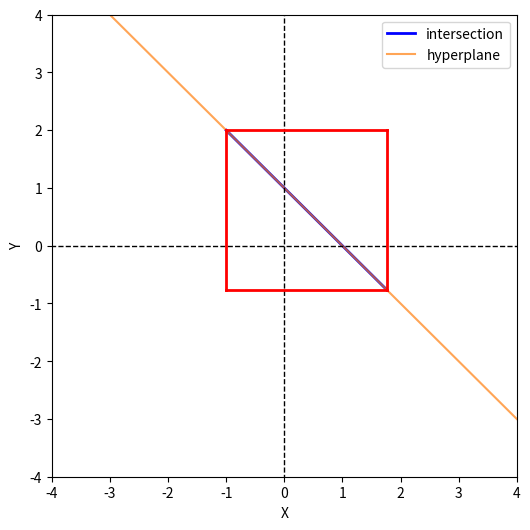
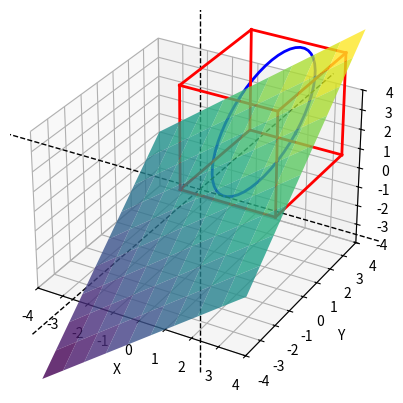
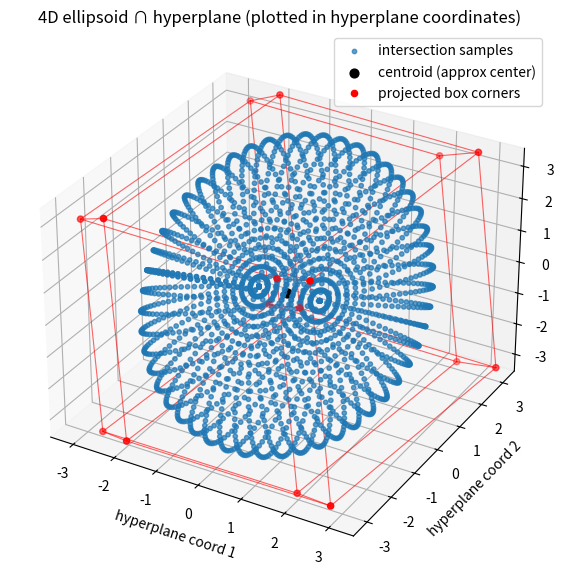

Python code for these plots, in order:
import time
from typing import Tuple

import matplotlib.pyplot as plt
import numpy as np


class EllipsoidTools:
    @staticmethod
    def build_S(c):
        v1 = c / np.linalg.norm(c)
        # simple Gram–Schmidt for v2:
        a = np.array([1.0, 0.0, 0.0])
        if np.allclose(a, v1):
            a = np.array([0.0, 1.0, 0.0])
        v2 = a - v1 * np.dot(a, v1)
        v2 /= np.linalg.norm(v2)
        v3 = np.cross(v1, v2)
        S = np.vstack((v1, v2, v3))
        return S

    @staticmethod
    def build_S_householder(c, d: int):
        c_norm = np.linalg.norm(c)
        u = c / c_norm

        v = u.copy()
        v[0] = v[0] - 1

        H = np.identity(d) - (2 * np.outer(v, v)) / np.dot(v, v)
        # H:
        # 1) orthogonal
        # 2) Hu = e_1
        # 3) He_1 = u
        # 4) Symmetric
        return H

    @staticmethod
    def ellipsoid_rotated(q, Q, c, gamma, S):
        c_norm = np.linalg.norm(c)
        q_p = S @ q - (gamma / c_norm ** 2) * (S @ c)  # note the ** 2 which isn't in my equation!
        Q_p = S @ Q @ S.T
        return q_p, Q_p

    @staticmethod
    def ellipse_intersection_with_axis(q_p, Q_p):
        M = np.linalg.inv(Q_p)  # inverse of a symmetric matrix is symmetric! (nxn)
        m11 = M[0, 0]
        mbar = M[1:, 0]  # also mbar^T
        Mbar = M[1:, 1:]

        q1p = q_p[0]
        qbar = q_p[1:]

        # center in y-space
        wbar = qbar + (np.linalg.inv(Mbar) @ mbar) * q1p
        w_p = np.concatenate(([0], wbar))

        # shape in y-space
        alpha = 1 - (q1p ** 2) * (m11 - mbar.T @ np.linalg.inv(Mbar) @ mbar)
        Wbar = alpha * np.linalg.inv(Mbar)  # is W_p[1:, 1:]

        W_p = np.zeros_like(Q_p)  # np.zeros((3, 3))
        W_p[1:, 1:] = Wbar
        return w_p, W_p

    @staticmethod
    def ellipsoid_rotate_back(S, w_p, W_p, c, gamma):
        c_norm = np.linalg.norm(c)
        # w = S.T @ (w_p + (gamma / c_norm ** 2) * (S @ c))
        w = (S.T @ w_p) + (gamma / c_norm ** 2) * c

        W = S.T @ W_p @ S
        return w, W

    @staticmethod
    def sanity_checks(ellipse_pts, c, gamma, q, Q, atol=1e-6):
        """
        Robust sanity checks.

        ellipse_pts : array (d, N)
        c          : (d,)
        q          : (d,)
        Q          : (d,d) (shape matrix; original ellipsoid equation uses inv(Q))
        """
        d = len(q)
        D, num_pts = ellipse_pts.shape
        assert d == D
        assert num_pts > 0

        X = ellipse_pts

        # Plane residuals
        plane_vals = c @ X  # shape (N,)
        plane_resid = np.abs(plane_vals - gamma)

        # Ellipsoid quadratic residuals: (x-q)^T invQ (x-q) - 1
        invQ = np.linalg.inv(Q)
        delta = X - q[:, None]  # (d, N)
        vals = np.einsum('ij,ij->j', delta, invQ @ delta)  # length N
        ellip_resid = np.abs(vals - 1.0)

        ok_plane = np.allclose(plane_resid, 0.0, atol=atol)
        ok_ellip = np.allclose(ellip_resid, 0.0, atol=atol)
        assert ok_plane
        assert ok_ellip

    @staticmethod
    def intersection_ellipsoid_hyperplane(q: np.ndarray, Q: np.ndarray, c: np.ndarray, gamma: float, d: int) -> Tuple[
        np.ndarray, np.ndarray]:
        # E = { x | (x-q)^T Q (x-q) <= 1 }
        # H = { x | c^T x = gamma }

        # 3) build orthonormal S so first row is c/||c||
        # S = build_S(c)
        S = EllipsoidTools.build_S_householder(c, d)

        # 4) transform ellipsoid to y‐coordinates
        q_p, Q_p = EllipsoidTools.ellipsoid_rotated(q, Q, c, gamma, S)

        # 5) intersect with {y1=0} analytically
        w_p, W_p = EllipsoidTools.ellipse_intersection_with_axis(q_p, Q_p)

        # 6) back to x-space
        w, W = EllipsoidTools.ellipsoid_rotate_back(S, w_p, W_p, c, gamma)
        return w, W

    @staticmethod
    def extract_non_zero_eigens(W):
        # 7) extract the two nonzero eigens for the ellipse
        evals, evecs = np.linalg.eigh(W)
        mask = evals > 1e-6
        axes = np.sqrt(evals[mask])
        dirs = evecs[:, mask]
        return axes, dirs

    # def parametrize_ellipse(w, evecs, evals, num_datapoints=200):
    #     # evecs is an (dxk) mtx where k is the number of non-neg eig vecs
    #     # returns:
    #     # - theta (200): a linspace of theta vals
    #     # - ellipse: (n, 200): coordinates of ellipse
    #     theta_pts = np.linspace(0, 2 * np.pi, num_datapoints)
    #     ellipse_pts = w[:, None] + evecs @ np.diag(evals) @ np.vstack((np.cos(theta_pts), np.sin(theta_pts)))
    #     return theta_pts, ellipse_pts
    @staticmethod
    def parametrize_ellipsoid(w, evecs, evals, resolution=50, max_grid_dim=2, num_samples=2000):
        """
            Generic ellipsoid parameterization in any dimension.

            w      : (d,) center
            evecs  : (d, k) orthonormal eigenvectors
            evals  : (k,) positive radii (sqrt of eigenvalues)
            resolution : number of points per angular dimension (for small k)
            max_grid_dim : if k-1 > this, use random sampling instead of full meshgrid
            num_samples : number of random points to sample in high dimensions

            Returns:
                points : (d, N) points on ellipsoid
            """

        def _hypersphere_coords(k, *angles):
            coords = np.zeros(k)
            for i in range(k):
                if i == 0:
                    coords[i] = np.cos(angles[0])
                elif i < k - 1:
                    coords[i] = np.prod(np.sin(angles[:i])) * np.cos(angles[i])
                else:
                    coords[i] = np.prod(np.sin(angles[:i]))
            return coords

        k = len(evals)

        if k == 0:
            return w[:, None]
        elif k == 1:  # orig ellipsoid is 2d
            # return only the boundary points for the 1D "ellipsoid" (two endpoints),
            # otherwise interior samples will NOT satisfy the quadratic = 1 check.
            t = np.array([-1.0, 1.0])  # just endpoints on unit "sphere" S^0
            sphere_coords = t[np.newaxis, :]  # shape (1, 2)
            # t = np.linspace(-1, 1, resolution)
            # sphere_coords = t[np.newaxis, :]
        elif (k - 1) <= max_grid_dim:  # orig ellipsoid is 3d, 4d
            # Small dimension: do full meshgrid
            grids = []
            for i in range(k - 1):
                if i == k - 2:
                    grids.append(np.linspace(0, 2 * np.pi, resolution))
                else:
                    grids.append(np.linspace(0, np.pi, resolution))
            mesh = np.meshgrid(*grids, indexing="ij")
            angles_all = np.stack([m.ravel() for m in mesh], axis=-1)
            sphere_coords = np.array([_hypersphere_coords(k, *ang) for ang in angles_all]).T
        else:  # orig elipsoid is 5d or higher
            # print("approximating ellipsoid through sampling.")
            # High dimension: use random normal sampling to get uniform points on sphere
            X = np.random.normal(size=(k, num_samples))
            X /= np.linalg.norm(X, axis=0, keepdims=True)  # normalize to unit sphere
            sphere_coords = X

        # Scale and project into ambient space
        points = w[:, None] + evecs @ (np.diag(evals) @ sphere_coords)
        return points

    @staticmethod
    def compute_bounding_box(w, evals, evecs, D: int):
        # returns dict{x: (lw, up), y: ...}

        # parametric form for higher dimensional:
        # evecs: d×k matrix whose columns are v1..vk
        # evals: array([a1,a2,..,ak])
        # w: center in R^n
        bounding_box = np.zeros((D, 2))
        for idx in range(D):
            # compute half‐width
            delta = np.linalg.norm(evals * evecs[idx, :])  # evals*V[j,:] is elementwise
            bounding_box[idx] = (w[idx] - delta, w[idx] + delta)

        # old 2d code:
        #    using the parametric formula: x_j = w_j ± sqrt((a v1_j)^2 + (b v2_j)^2)
        # bounding_box = {}
        # a, b = evals
        # v1, v2 = evecs.T  # each is length‐3 row
        # for j, name in enumerate(['x', 'y', 'z']):
        #     delta = np.sqrt((a * v1[j]) ** 2 + (b * v2[j]) ** 2)
        #     bounding_box[name] = (w[j] - delta, w[j] + delta)

        return bounding_box

    @staticmethod
    def plot_intersected_ellipse(ellipse_pts, gamma, c, bounding_box, D: int):
        if D == 2:
            return EllipsoidTools._plot_intersected_ellipse_2d(ellipse_pts, gamma, c, bounding_box, D)
        elif D == 3:
            return EllipsoidTools._plot_intersected_ellipse_3d(ellipse_pts, gamma, c, bounding_box, D)
        elif D == 4:
            return EllipsoidTools._plot_intersected_ellipse_4d(ellipse_pts, gamma, c, bounding_box, D)
        else:
            return

    @staticmethod
    def _plot_intersected_ellipse_2d(ellipse_pts, gamma, c, bounding_box, D: int):
        assert D == 2

        pts = np.asarray(ellipse_pts)
        # normalize to (2, N)
        if pts.ndim == 1:
            pts = pts[:, None]
        if pts.shape[0] != 2 and pts.shape[1] == 2:
            pts = pts.T
        if pts.shape[0] != 2:
            raise ValueError("ellipse_pts must be shape (2, N) or (N, 2)")

        fig, ax = plt.subplots(figsize=(6, 6))
        ax.plot(pts[0, :], pts[1, :], 'b-', lw=2, label='intersection')

        # plot the hyperplane (a line) for context
        extr = 4
        xx = np.linspace(-extr, extr, 200)
        # avoid division by zero
        if abs(c[1]) < 1e-12:
            yy = np.full_like(xx, np.nan)
        else:
            yy = (gamma - c[0] * xx) / c[1]
        ax.plot(xx, yy, color='C1', alpha=0.7, label='hyperplane')

        ax.set_xlabel('X')
        ax.set_ylabel('Y')

        # axis cross lines
        axis_range = np.linspace(-10, 10, 50)
        ax.plot(axis_range, np.zeros_like(axis_range), 'k--', lw=1)
        ax.plot(np.zeros_like(axis_range), axis_range, 'k--', lw=1)

        ax.set_xlim([-extr, extr])
        ax.set_ylim([-extr, extr])

        print("Coordinate‐wise extents (min, max):")
        for idx in range(D):
            lo, hi = bounding_box[idx]
            print(f" Axis {idx + 1}: ({lo:.3f}, {hi:.3f})")

        # bounding box corners and edges (square)
        lo_x, hi_x = bounding_box[0]
        lo_y, hi_y = bounding_box[1]
        vertices = [
            (lo_x, lo_y),
            (lo_x, hi_y),
            (hi_x, lo_y),
            (hi_x, hi_y),
        ]
        edges_2d = [(0, 1), (1, 3), (3, 2), (2, 0)]
        for edge in edges_2d:
            p = np.array([vertices[edge[0]], vertices[edge[1]]])
            ax.plot(p[:, 0], p[:, 1], 'r-', lw=2)

        ax.legend()
        plt.show()

    @staticmethod
    def _plot_intersected_ellipse_3d(ellipse_pts, gamma, c, bounding_box, D: int):
        # plots intersected ellipse and orig hyperplane. (not orig ellipsoid)
        fig = plt.figure()
        ax = fig.add_subplot(111, projection='3d')
        ax.plot(ellipse_pts[0], ellipse_pts[1], ellipse_pts[2], 'b-', lw=2)

        # plane for context
        extr = 4

        xx, yy = np.meshgrid(np.linspace(-extr, extr, 10), np.linspace(-extr, extr, 10))
        # surface
        zz = (gamma - c[0] * xx - c[1] * yy) / c[2]
        ax.plot_surface(xx, yy, zz, rstride=1, cstride=1, linewidth=0, antialiased=True,
                        cmap='viridis', alpha=0.8)

        ax.set_xlabel('X')
        ax.set_ylabel('Y')
        ax.set_zlabel('Z')

        # plot axis lines: x=0, y=0, z=0
        axis_range = np.linspace(-10, 10, 50)
        ax.plot(axis_range, np.zeros_like(axis_range), np.zeros_like(axis_range), 'k--', lw=1)
        ax.plot(np.zeros_like(axis_range), axis_range, np.zeros_like(axis_range), 'k--', lw=1)
        ax.plot(np.zeros_like(axis_range), np.zeros_like(axis_range), axis_range, 'k--', lw=1)

        # set x, y, z range between [-2, 2] for each axis
        ax.set_xlim([-extr, extr])
        ax.set_ylim([-extr, extr])
        ax.set_zlim([-extr, extr])

        print("Coordinate‐wise extents (min, max):")
        for idx in range(D):
            lo, hi = bounding_box[idx]
            print(f" Axis {idx + 1}: ({lo:.3f}, {hi:.3f})")

        # Display the cube defined by these intervals
        lo_x, hi_x = bounding_box[0]
        lo_y, hi_y = bounding_box[1]
        lo_z, hi_z = bounding_box[2]

        # Define the 8 vertices of the cube
        vertices = [
            (lo_x, lo_y, lo_z),
            (lo_x, lo_y, hi_z),
            (lo_x, hi_y, lo_z),
            (lo_x, hi_y, hi_z),
            (hi_x, lo_y, lo_z),
            (hi_x, lo_y, hi_z),
            (hi_x, hi_y, lo_z),
            (hi_x, hi_y, hi_z)
        ]

        # Define the 12 edges as pairs of vertex indices
        edges = [
            (0, 1), (0, 2), (0, 4),
            (1, 3), (1, 5),
            (2, 3), (2, 6),
            (3, 7),
            (4, 5), (4, 6),
            (5, 7),
            (6, 7)
        ]

        # Plot cube edges on the current 3D evals (ax)
        for edge in edges:
            pts = np.array([vertices[edge[0]], vertices[edge[1]]])
            ax.plot(pts[:, 0], pts[:, 1], pts[:, 2], 'r-', lw=2)

        plt.show()

    @staticmethod
    def _plot_intersected_ellipse_4d(ellipse_pts, gamma, c, bounding_box, D: int):
        """
        Plot an already-sampled intersection point cloud (ellipse_pts) that lies
        in a 4D hyperplane c^T x = gamma. Projects the 4D points into a 3D
        orthonormal basis of the hyperplane and plots them. Also projects the
        4D bounding-box corners and draws the edges.

        Parameters
        ----------
        ellipse_pts : array-like, shape (4, N) or (N, 4)
            Sampled points lying in the intersection (in 4D).
        gamma : float
            Plane offset (not used for plotting, kept for API parity).
        c : array-like, shape (4,)
            Plane normal.
        bounding_box : array-like, shape (4,2)
            Per-coordinate (lo, hi) intervals.
        D : int
            Ambient dimension (must be 4).
        """
        assert D == 4, "This plotting function is for D==4."

        pts = np.asarray(ellipse_pts)
        # normalize shape to (D, N)
        if pts.ndim == 1:
            pts = pts[:, None]
        if pts.shape[0] != D and pts.shape[1] == D:
            pts = pts.T
        if pts.shape[0] != D:
            raise ValueError("ellipse_pts must be shape (4, N) or (N, 4)")

        # compute centroid of provided points to center the plotted coords (approx center w)
        centroid = np.mean(pts, axis=1)  # shape (4,)

        # Build an orthonormal basis B for the hyperplane (columns span nullspace of c^T)
        # Use SVD trick: for column vector c, U[:,1:] spans nullspace
        U, _, _ = np.linalg.svd(c.reshape(-1, 1))
        B = U[:, 1:]  # shape (4,3) orthonormal columns

        # Project points into hyperplane coords y = B.T @ (x - centroid)
        y = B.T @ (pts - centroid[:, None])  # shape (3, N)

        # Start plotting in 3D (these y coords are a faithful representation of the
        # intersection ellipsoid in hyperplane coordinates)
        fig = plt.figure(figsize=(9, 7))
        ax = fig.add_subplot(111, projection='3d')

        # scatter the sampled points (no guaranteed mesh ordering since points may be random)
        ax.scatter(y[0, :], y[1, :], y[2, :], s=10, alpha=0.7, color='C0', label='intersection samples')

        # mark approximate center
        ax.scatter([0.0], [0.0], [0.0], color='k', s=40, label='centroid (approx center)')

        # Project bounding box corners (if provided) and draw edges
        if bounding_box is not None:
            b = np.asarray(bounding_box)
            if b.shape != (D, 2):
                raise ValueError("bounding_box must be shape (4,2)")

            # enumerate 2^4 = 16 corners
            corners = []
            for i in range(16):
                bits = [(i >> bit) & 1 for bit in range(D)]
                corner = np.array([b[didx, bit] for didx, bit in enumerate(bits)])
                corners.append(corner)
            corners = np.array(corners)  # (16,4)

            # project corners into hyperplane coordinates w.r.t. centroid: y_corner = B.T @ (corner - centroid)
            y_corners = (B.T @ (corners.T - centroid[:, None])).T  # (16,3)

            # scatter corner points
            ax.scatter(y_corners[:, 0], y_corners[:, 1], y_corners[:, 2], color='r', s=20,
                       label='projected box corners')

            # draw edges between corners that differ by Hamming distance 1
            for i in range(16):
                for j in range(i + 1, 16):
                    if bin(i ^ j).count("1") == 1:
                        p1 = y_corners[i];
                        p2 = y_corners[j]
                        ax.plot([p1[0], p2[0]], [p1[1], p2[1]], [p1[2], p2[2]], 'r-', lw=0.8, alpha=0.6)

        # axis labels and polish
        ax.set_xlabel("hyperplane coord 1")
        ax.set_ylabel("hyperplane coord 2")
        ax.set_zlabel("hyperplane coord 3")
        ax.set_title("4D ellipsoid ∩ hyperplane (plotted in hyperplane coordinates)")
        ax.legend()

        # auto scale: use max range of plotted y to set symmetric limits
        if y.size > 0:
            m = np.max(np.abs(y))
            if m == 0:
                m = 1.0
            ax.set_xlim([-m, m])
            ax.set_ylim([-m, m])
            ax.set_zlim([-m, m])

        # print bounding box extents (original coordinates) like the other plotters
        print("Coordinate‐wise extents (min, max):")
        for idx in range(D):
            lo, hi = bounding_box[idx]
            print(f" Axis {idx + 1}: ({lo:.3f}, {hi:.3f})")

        plt.show()

    @staticmethod
    def ellipsoid_and_hyperplane_touch(q, Q, c, gamma, tol=1e-12):
        """
        Return True if ellipsoid E(q,Q) (with equation (x-q)^T Q^{-1} (x-q) <= 1)
        intersects (or touches) the hyperplane c^T x = gamma.

        Uses formula:
            dist = (|gamma - c^T q| - sqrt(c^T Q c)) / ||c||
        Intersection (non-empty) if dist <= 0.

        tol : small nonnegative tolerance to allow numerical slack.
        """
        q = np.asarray(q, dtype=float)
        c = np.asarray(c, dtype=float)
        Q = np.asarray(Q, dtype=float)

        if c.size != q.size:
            raise ValueError("c and q must have same length")

        cnorm = np.linalg.norm(c)
        if cnorm == 0:
            raise ValueError("plane normal c must be non-zero")

        # compute c^T Q c (should be >= 0 for positive-definite Q)
        ctQc = float(c.T @ Q @ c)
        if ctQc < -1e-15:
            # Q invalid or numerical pathology
            raise ValueError(f"c^T Q c is negative ({ctQc}); check Q positive-definite")

        radius = np.sqrt(max(ctQc, 0.0))
        dist = (abs(float(gamma) - float(c.T @ q)) - radius) / cnorm
        return dist <= tol

    @staticmethod
    def _setup_ellipsoid_nd(dim: int, gamma):
        if dim == 2:
            q = np.array([1.0, 2.0])
            Q = np.diag([4.0, 9.0])  # E = { x | (x-q)^T Q (x-q) <= 1 }

            # 2) define hyperplane c^T x = gamma
            c = np.array([1.0, 1.0])
        elif dim == 3:
            ###
            q = np.array([1.0, 2.0, 3.0])
            Q = np.diag([4.0, 9.0, 16.0])  # E = { x | (x-q)^T Q (x-q) <= 1 }

            # 2) define hyperplane c^T x = gamma
            c = np.array([1.0, 1.0, -1.0])
        elif dim == 4:
            q = np.array([1.0, 2.0, 3.0, 4.0])
            Q = np.diag([4.0, 9.0, 16.0, 25.0])  # E = { x | (x-q)^T Q (x-q) <= 1 }

            # 2) define hyperplane c^T x = gamma
            c = np.array([1.0, 1.0, -1.0, 1])
        elif dim > 4:
            max_scale = 100.0
            slack = 1.01

            q = np.arange(1, dim + 1, dtype=float)

            # modest diagonal pattern (keeps ellipsoids reasonable)
            # base_vals = np.array([4.0, 9.0, 16.0, 25.0, 36.0, 49.0])
            base_vals = np.array([4.0, 9.0, 16.0, 25.0, 36.0, 49.0, 100_000.0])

            repeats = int(np.ceil(dim / base_vals.size))
            diag_vals = np.tile(base_vals, repeats)[:dim]
            Q = np.diag(diag_vals)

            # simple repeated plane-normal pattern
            base = np.array([1.0, 1.0, -1.0, 1.0])
            c = np.tile(base, int(np.ceil(dim / base.size)))[:dim]

            # ensure intersection: if current support radius < required distance, scale Q
            ctq = float(c @ q)
            desired = abs(float(gamma) - ctq)
            ctQc = float(c.T @ Q @ c)
            current_radius = np.sqrt(max(ctQc, 1e-12))

            if current_radius < desired:
                alpha = ((desired * slack) / current_radius) ** 2
                if alpha > max_scale:
                    alpha = max_scale
                Q = alpha * Q

            assert len(c) == dim
            assert len(q) == dim
            assert Q.shape == (dim, dim)
        else:
            raise ValueError("dim == 1 impossible.")

        assert EllipsoidTools.ellipsoid_and_hyperplane_touch(q, Q, c, gamma), "hyperplane misses ellipsoid!"

        return q, Q, c

    #######################################
    ### probably old code for when i still computed the intersecton points of ellipse and hyperplane myself (only for in 2d)
    @staticmethod
    def D(a: float, b: float, c: float) -> float:
        # Discriminant of the quadratic equation ax^2 + bx + c
        return b ** 2 - 4 * a * c

    @staticmethod
    def root(a: float, b: float, c: float) -> Tuple[float, float]:
        """
        Returns the roots of the quadratic equation ax^2 + bx + c = 0
        """
        d = EllipsoidTools.D(a, b, c)
        if d < 0:
            # return None, None  # No real roots
            raise ValueError("The equation has no real roots.")
        elif d == 0:
            # return -b / (2 * a), -b / (2 * a)  # One root
            raise ValueError("The equation has one root, but two roots are expected.")
        else:
            sqrt_d = np.sqrt(d)
            return (-b + sqrt_d) / (2 * a), (-b - sqrt_d) / (2 * a)

    @staticmethod
    def find_intersection_points_ellipse_probability_simplex(
            a: float, a_prime: float, b: float, b_prime: float
    ) -> Tuple[Tuple[float, float], Tuple[float, float]]:
        # out: [(x1, y1), (x2, y2)]
        # denominator is d^2 * b^2
        denom = b_prime ** 2 * b ** 2

        # quadratic coefficients for x
        A = (b_prime ** 2 + b ** 2) / denom
        B = (-2 * a * b_prime ** 2 - 2 * b ** 2 + 2 * a_prime * b ** 2) / denom
        C = (
                    b_prime ** 2 * a ** 2
                    + b ** 2
                    - 2 * a_prime * b ** 2
                    + a_prime ** 2 * b ** 2
                    - b_prime ** 2 * b ** 2
            ) / denom

        # solve for x
        x1, x2 = EllipsoidTools.root(A, B, C)

        def _y(x0: float) -> Tuple[float, float]:
            # compute (y-h)^2 = d^2(1 - (x0-a)^2/b^2)
            tmp = b_prime ** 2 * (1 - (x0 - a) ** 2 / b ** 2)
            tmp = max(tmp, 0.0)
            return a_prime - np.sqrt(tmp), a_prime + np.sqrt(tmp)

        points = []
        for x0 in (x1, x2):
            y_low, y_high = _y(x0)
            # pick the one on the line x+y=1
            y0 = y_low if np.isclose(x0 + y_low, 1.0) else y_high
            points.append((x0, y0))

        return tuple(points)

    #####

    @staticmethod
    def get_ellipse_params_from_parabola(a_list: list[float], b_list: list[float], c_list: list[float], Beta: float,
                                         D: float, pow: int) -> \
            np.ndarray:
        # expects parabola has form: (x-a)^p/b^p - c = Beta
        # out: [(a, b), (a, b), ...] so a tuple for every dimensinon
        # returns params for ellipse:  e.g. (x-a)^p/b^p + (y-a')^p/b'^p = 1
        assert len(a_list) == len(b_list) == len(c_list) == D  # check dimension

        ellipse_params = np.empty((D, 2))
        for idx, (a, b) in enumerate(zip(a_list, b_list)):  # iterate over all dimensions
            ellipse_a = a
            # ellipse_b = b * np.sqrt((D * Beta) + np.sum(c_list))
            ellipse_b = b * (((D * Beta) + np.sum(c_list)) ** (1 / pow))
            ellipse_params[idx] = (ellipse_a, ellipse_b)

        return ellipse_params


def main():
    for d in range(2, 5):
        start_time = time.time()  # Start timing the iteration
        # 1) define ellipsoid center q and shape Q
        gamma = 1.0  # H = { x | c^T x = gamma }
        q, Q, c = EllipsoidTools._setup_ellipsoid_nd(d, gamma)

        w, W = EllipsoidTools.intersection_ellipsoid_hyperplane(q, Q, c, gamma, d)

        # 7) extract the two nonzero eigens for the ellipse
        evals, evecs = EllipsoidTools.extract_non_zero_eigens(W)

        # ** only for visualization **
        # 8) parametrize the ellipse
        ellipse_pts = EllipsoidTools.parametrize_ellipsoid(w, evecs,
                                                           evals)  # a list of theta vals and ellipse coordinates
        EllipsoidTools.sanity_checks(ellipse_pts, c, gamma, q, Q)

        # 10) compute min/max extents along each coordinate axis
        bounding_box = EllipsoidTools.compute_bounding_box(w, evals, evecs, d)

        EllipsoidTools.plot_intersected_ellipse(ellipse_pts, gamma, c, bounding_box, d)
        end_time = time.time()  # End timing the iteration
        print(f"Time for dim {d}: {end_time - start_time:.6f} seconds")


if __name__ == "__main__":
    main()
